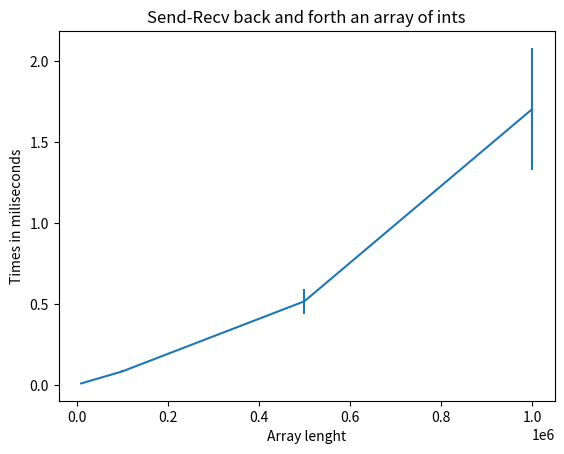

The script that saved this image:
import matplotlib.pyplot as plt

times = [0.012, 0.045, 0.086, 0.519, 1.705]
times_std = [0.003, 0.003, 0.006, 0.076, 0.378]
array_lengths = [10_000, 50_000, 100_000, 500_000, 1_000_000]
plt.errorbar(array_lengths, times, times_std)
plt.xlabel("Array lenght")
plt.ylabel('Times in miliseconds')
plt.title('Send-Recv back and forth an array of ints')
plt.show()